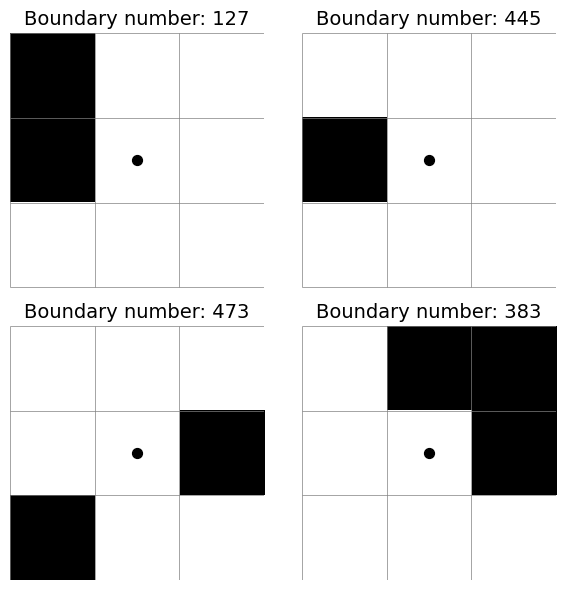

Source code (Python):
import numpy as np
import matplotlib.pyplot as plt

plt.rcParams['font.family'] = 'Times New Roman'
font_size = 14

bnd_to_be_plotted = [127, 445, 473, 383]
bnd1 = np.array([[0, 1, 1], [0, 1, 1], [1, 1, 1]])
bnd2 = np.array([[1, 1, 1], [0, 1, 1], [1, 1, 1]])
bnd3 = np.array([[1, 1, 1], [1, 1, 0], [0, 1, 1]])
bnd4 = np.array([[1, 0, 0], [1, 1, 0], [1, 1, 1]])

bnd1 = np.logical_not(bnd1).astype(int)
bnd2 = np.logical_not(bnd2).astype(int)
bnd3 = np.logical_not(bnd3).astype(int)
bnd4 = np.logical_not(bnd4).astype(int)

fig, axs = plt.subplots(2, 2, figsize=(6, 6))

axs[0, 0].imshow(bnd1, cmap='binary', aspect='equal', interpolation="nearest")
axs[0, 0].scatter(1, 1, color="black", s=50)
axs[0, 0].set_title(f"Boundary number: {bnd_to_be_plotted[0]}", fontsize = font_size)
axs[0, 0].axis('off')
for i in range(bnd1.shape[0] + 1):
    axs[0, 0].hlines(i - 0.5, -0.5, bnd1.shape[1] - 0.5, color="gray", linewidth=0.5)
for j in range(bnd1.shape[1] + 1):
    axs[0, 0].vlines(j - 0.5, -0.5, bnd1.shape[0] - 0.5, color="gray", linewidth=0.5)

axs[0, 1].imshow(bnd2, cmap='binary', aspect='equal', interpolation="nearest")
axs[0, 1].scatter(1, 1, color="black", s=50)
axs[0, 1].set_title(f"Boundary number: {bnd_to_be_plotted[1]}", fontsize = font_size)
axs[0, 1].axis('off')
for i in range(bnd2.shape[0] + 1):
    axs[0, 1].hlines(i - 0.5, -0.5, bnd2.shape[1] - 0.5, color="gray", linewidth=0.5)
for j in range(bnd2.shape[1] + 1):
    axs[0, 1].vlines(j - 0.5, -0.5, bnd2.shape[0] - 0.5, color="gray", linewidth=0.5)

axs[1, 0].imshow(bnd3, cmap='binary', aspect='equal', interpolation="nearest")
axs[1, 0].scatter(1, 1, color="black", s=50)
axs[1, 0].set_title(f"Boundary number: {bnd_to_be_plotted[2]}", fontsize = font_size)
axs[1, 0].axis('off')
for i in range(bnd3.shape[0] + 1):
    axs[1, 0].hlines(i - 0.5, -0.5, bnd3.shape[1] - 0.5, color="gray", linewidth=0.5)
for j in range(bnd3.shape[1] + 1):
    axs[1, 0].vlines(j - 0.5, -0.5, bnd3.shape[0] - 0.5, color="gray", linewidth=0.5)

axs[1, 1].imshow(bnd4, cmap='binary', aspect='equal', interpolation="nearest")
axs[1, 1].scatter(1, 1, color="black", s=50)
axs[1, 1].set_title(f"Boundary number: {bnd_to_be_plotted[3]}", fontsize = font_size)
axs[1, 1].axis('off')
for i in range(bnd4.shape[0] + 1):
    axs[1, 1].hlines(i - 0.5, -0.5, bnd4.shape[1] - 0.5, color="gray", linewidth=0.5)
for j in range(bnd4.shape[1] + 1):
    axs[1, 1].vlines(j - 0.5, -0.5, bnd4.shape[0] - 0.5, color="gray", linewidth=0.5)

plt.tight_layout()
# plt.savefig("bnd.png")
plt.savefig("bnd.svg")
plt.show()
